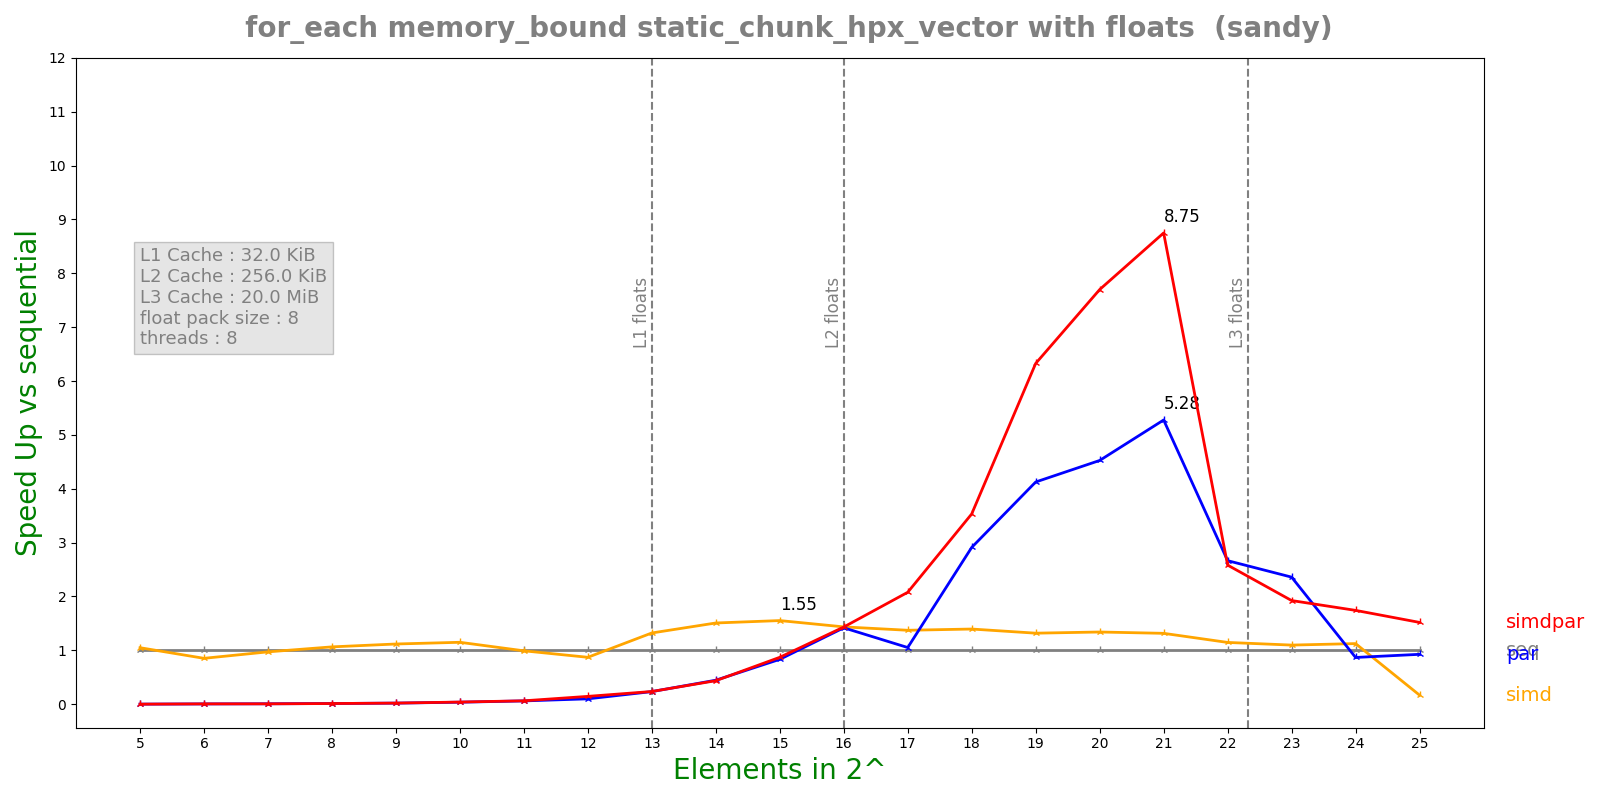

Data behind this chart, as committed beside it:
n, lane, threads, seq, simd, par, simdpar
5, 8, 8, 1.806e-07, 1.722e-07, 0.0001534, 0.0002597
6, 8, 8, 2.2568e-07, 2.6494e-07, 4.28647e-05, 3.86518e-05
7, 8, 8, 3.1284e-07, 3.2196e-07, 3.97655e-05, 4.6582e-05
8, 8, 8, 4.866e-07, 4.5722e-07, 3.84561e-05, 3.94259e-05
9, 8, 8, 8.4524e-07, 7.5626e-07, 4.24665e-05, 4.12634e-05
10, 8, 8, 1.585e-06, 1.37904e-06, 4.26696e-05, 3.96301e-05
11, 8, 8, 3.09708e-06, 3.12488e-06, 5.07855e-05, 4.9284e-05
12, 8, 8, 7.51825e-06, 8.63468e-06, 7.56069e-05, 5.17565e-05
13, 8, 8, 1.20252e-05, 9.0938e-06, 5.1426e-05, 5.10344e-05
14, 8, 8, 2.37658e-05, 1.57628e-05, 5.33678e-05, 5.44828e-05
15, 8, 8, 4.87403e-05, 3.13943e-05, 5.85318e-05, 5.5975e-05
16, 8, 8, 9.62677e-05, 6.70668e-05, 6.7877e-05, 6.71901e-05
17, 8, 8, 0.0001811, 0.000132, 0.0001722, 8.71769e-05
18, 8, 8, 0.0003881, 0.0002781, 0.0001333, 0.0001099
19, 8, 8, 0.000755, 0.0005726, 0.000183, 0.0001193
20, 8, 8, 0.001323, 0.0009871, 0.0002924, 0.0001719
21, 8, 8, 0.002504, 0.001903, 0.0004746, 0.0002862
22, 8, 8, 0.005176, 0.004514, 0.001942, 0.002004
23, 8, 8, 0.009923, 0.009041, 0.004206, 0.005157
24, 8, 8, 0.01973, 0.01754, 0.02273, 0.01133
25, 8, 8, 0.03236, 0.1925, 0.03495, 0.02132
